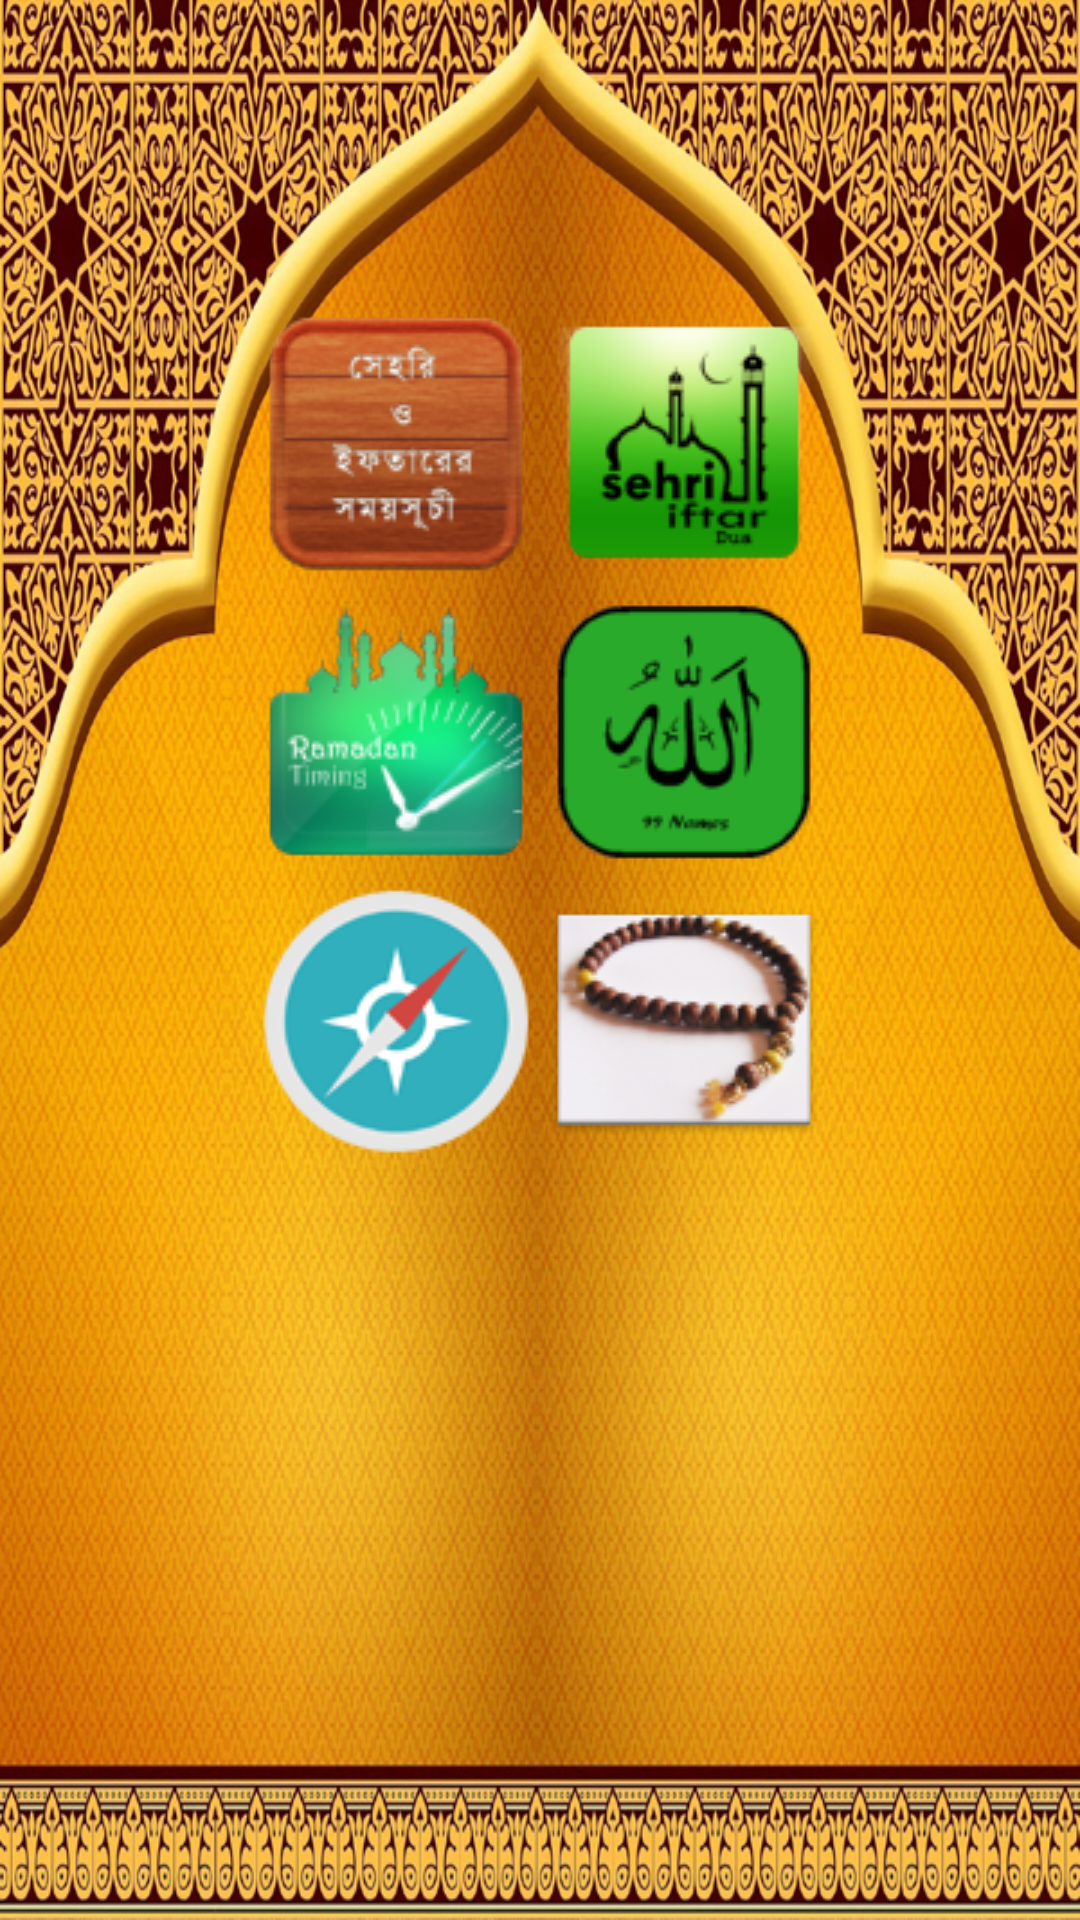

Layout XML and referenced resources for this Android screen:
<!-- AndroidManifest.xml: application theme AppTheme -->
<!-- res/layout/menuactivity_layout.xml -->
<?xml version="1.0" encoding="utf-8"?>
<LinearLayout xmlns:android="http://schemas.android.com/apk/res/android"
    android:orientation="vertical" android:layout_width="match_parent"
    android:layout_height="match_parent"
    android:background="@drawable/manuactivity_bg">

    <LinearLayout
        android:orientation="horizontal"
        android:layout_width="match_parent"
        android:layout_height="wrap_content"
        android:layout_gravity="center"
        android:gravity="center"
        android:layout_marginTop="100dp">

        <ImageView
            android:layout_width="wrap_content"
            android:layout_height="wrap_content"
            android:id="@+id/sehri_ifter_time"
            android:src="@drawable/menu_one"/>
        <ImageView
            android:layout_width="wrap_content"
            android:layout_height="wrap_content"
            android:id="@+id/sehri_ifter_dua"
            android:src="@drawable/menu_two"/>
    </LinearLayout>
    <LinearLayout
        android:orientation="horizontal"
        android:layout_width="match_parent"
        android:layout_height="wrap_content"
        android:layout_gravity="center"
        android:gravity="center">

        <ImageView
            android:layout_width="wrap_content"
            android:layout_height="wrap_content"
            android:id="@+id/ramadan_time"
            android:src="@drawable/menu_three"/>
        <ImageView
            android:layout_width="wrap_content"
            android:layout_height="wrap_content"
            android:id="@+id/allah_name"
            android:src="@drawable/menu_four"/>
    </LinearLayout>
    <LinearLayout
        android:orientation="horizontal"
        android:layout_width="match_parent"
        android:layout_height="wrap_content"
        android:layout_gravity="center"
        android:gravity="center"
>

        <ImageView
            android:layout_width="wrap_content"
            android:layout_height="wrap_content"
            android:id="@+id/islam_question"
            android:src="@drawable/compas"/>
        <ImageView
            android:layout_width="wrap_content"
            android:layout_height="wrap_content"
            android:id="@+id/tosbih"
            android:src="@drawable/menu_six"/>
    </LinearLayout>
</LinearLayout>
<!-- resources referenced by this layout -->
<resources>
  <!-- drawable compas: png bitmap (drawable, 7955 bytes) -->
  <!-- drawable manuactivity_bg: jpg bitmap (drawable, 681720 bytes) -->
  <!-- drawable menu_four: png bitmap (drawable, 4857 bytes) -->
  <!-- drawable menu_one: png bitmap (drawable, 19232 bytes) -->
  <!-- drawable menu_six: png bitmap (drawable, 14143 bytes) -->
  <!-- drawable menu_three: png bitmap (drawable, 18295 bytes) -->
  <!-- drawable menu_two: png bitmap (drawable, 13427 bytes) -->
  <style name="AppTheme" parent="Theme.AppCompat.Light.DarkActionBar">
          
  
          <item name="android:actionBarStyle">@color/primary</item>
          <item name="actionBarStyle">@style/MyActionBar</item>
  
      </style>
  <color name="primary">#efc43a</color>
  <style name="MyActionBar" parent="@style/Widget.AppCompat.Light.ActionBar.Solid.Inverse">
          <item name="android:background">@color/primary</item>
  
          
          <item name="background">@color/primary</item>
      </style>
</resources>
